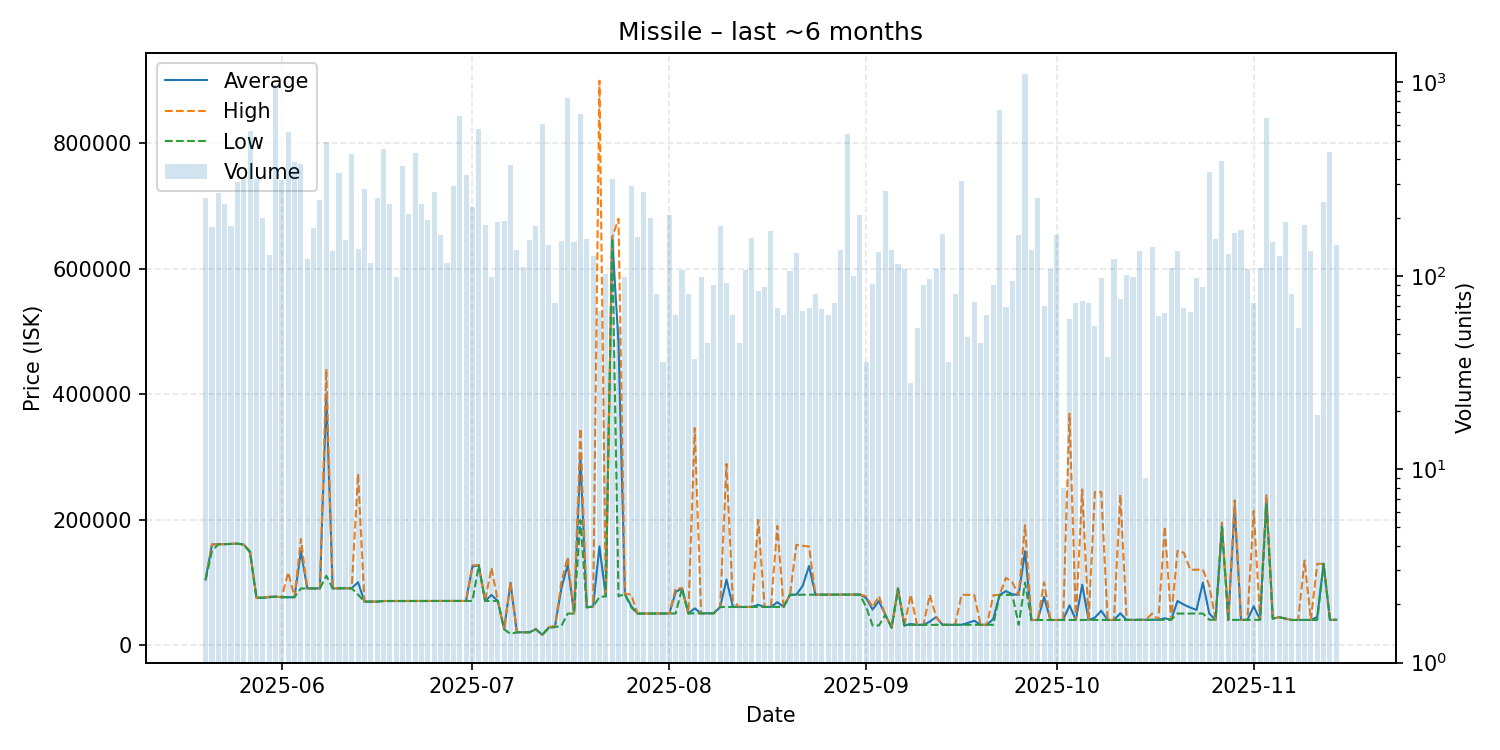

The file beside this chart, header and first rows:
date, average, highest, lowest, order_count, volume
2025-05-20, 104300, 104400, 104300, 17, 252
2025-05-21, 160100, 160400, 150000, 17, 178
2025-05-22, 160400, 160400, 160400, 12, 268
2025-05-23, 160700, 160700, 160700, 19, 236
2025-05-24, 161100, 161400, 161000, 18, 181
2025-05-25, 161500, 161500, 161500, 22, 306
2025-05-26, 160000, 160000, 160000, 19, 316
2025-05-27, 148800, 148800, 147100, 30, 561
2025-05-28, 75190, 75210, 75170, 20, 315
2025-05-29, 75250, 75250, 75240, 14, 198
2025-05-30, 76040, 77010, 76020, 18, 128
2025-05-31, 77020, 77100, 77010, 36, 966
2025-06-01, 76080, 76080, 76070, 17, 312
2025-06-02, 76090, 115700, 76090, 33, 557
2025-06-03, 76090, 76090, 76090, 23, 387
2025-06-04, 149700, 169000, 90010, 28, 379
2025-06-05, 90060, 90060, 90060, 10, 122
2025-06-06, 90110, 90140, 90110, 13, 177
2025-06-07, 90170, 90180, 90160, 20, 247
2025-06-08, 400200, 440000, 110300, 47, 492
2025-06-09, 90210, 90210, 90210, 12, 135
2025-06-10, 90200, 90200, 90200, 11, 342
2025-06-11, 90330, 90340, 90320, 15, 153
2025-06-12, 90340, 90340, 90340, 25, 425
2025-06-13, 100000, 273000, 80170, 15, 137
2025-06-14, 69070, 69070, 69070, 19, 280
2025-06-15, 69080, 69080, 69080, 10, 117
2025-06-16, 69070, 69070, 69070, 11, 253
2025-06-17, 70000, 70000, 70000, 14, 455
2025-06-18, 70020, 70020, 70020, 16, 234
2025-06-19, 70034, 70040, 70030, 7, 99
2025-06-20, 70050, 70050, 70050, 15, 369
2025-06-21, 70050, 70050, 70050, 8, 208
2025-06-22, 70040, 70040, 70040, 23, 431
2025-06-23, 70040, 70040, 70040, 15, 234
2025-06-24, 70060, 70060, 70060, 13, 194
2025-06-25, 70070, 70070, 70070, 16, 273
2025-06-26, 70070, 70070, 70070, 10, 162
2025-06-27, 70080, 70080, 70080, 11, 117
2025-06-28, 70080, 70080, 70080, 18, 291
2025-06-29, 70120, 70120, 70120, 13, 672
2025-06-30, 70120, 70120, 70120, 13, 334
2025-07-01, 124900, 127000, 70110, 11, 228
2025-07-02, 127000, 127200, 127000, 16, 575
2025-07-03, 70110, 70110, 70110, 9, 183
2025-07-04, 79710, 123000, 70110, 8, 99
2025-07-05, 70040, 70040, 70040, 10, 189
2025-07-06, 25000, 25000, 25000, 14, 193
2025-07-07, 99200, 100000, 17520, 18, 374
2025-07-08, 20130, 20150, 20130, 10, 136
2025-07-09, 20160, 20160, 20160, 11, 111
2025-07-10, 20170, 20170, 20170, 11, 153
2025-07-11, 25010, 25010, 25010, 5, 180
2025-07-12, 16000, 16000, 16000, 17, 612
2025-07-13, 27500, 28500, 26510, 11, 144
2025-07-14, 29707, 30000, 28500, 5, 72
2025-07-15, 89880, 99700, 30030, 16, 152
2025-07-16, 127900, 140000, 50000, 33, 834
2025-07-17, 50000, 50000, 50000, 11, 149
2025-07-18, 300000, 345000, 199000, 28, 690
... 119 more rows
